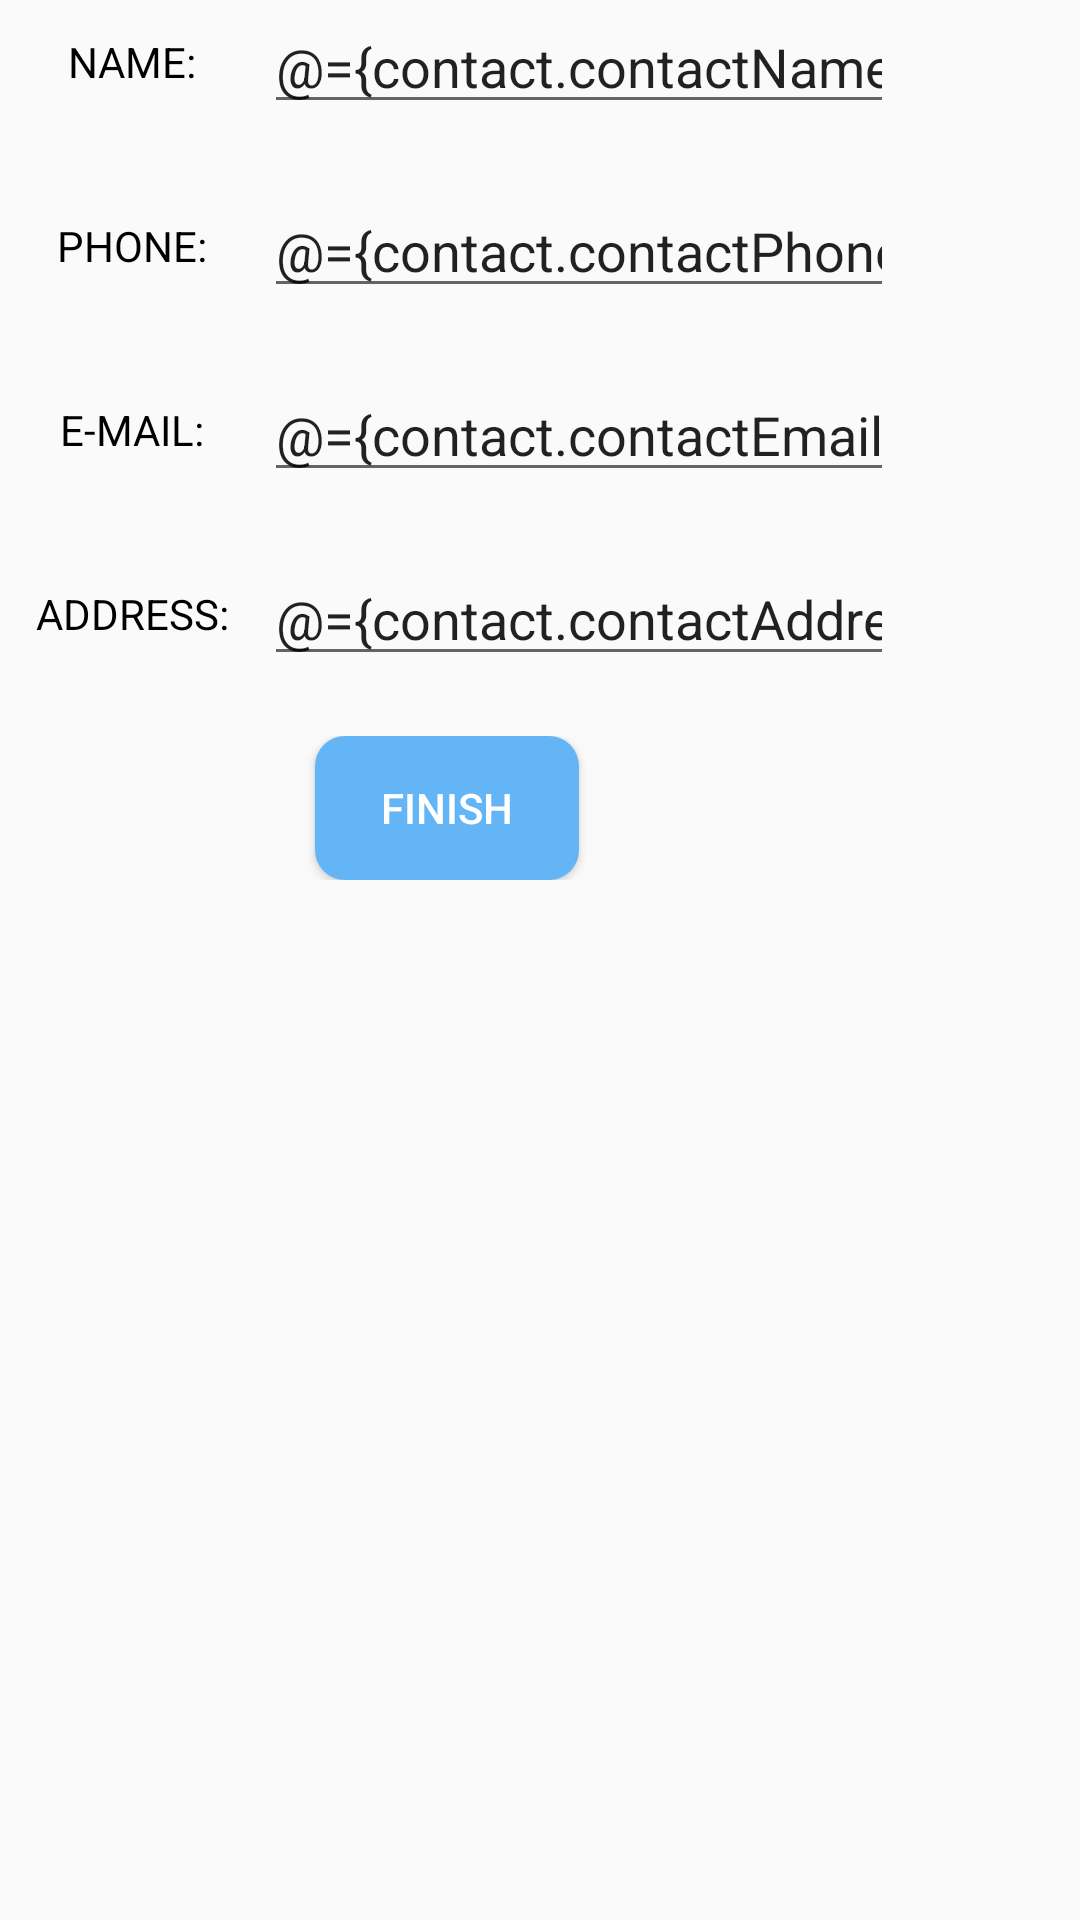

Layout XML and referenced resources for this Android screen:
<!-- AndroidManifest.xml: application theme AppTheme -->
<!-- res/layout/fragment_edit_contact.xml -->
<?xml version="1.0" encoding="utf-8"?>
<layout xmlns:android="http://schemas.android.com/apk/res/android"
    xmlns:app="http://schemas.android.com/apk/res-auto"
    xmlns:tools="http://schemas.android.com/tools">

    <data>
        <variable name="contact" type="com.example.phonebook.model.data.Contact" />
        <variable name="serviceEdit" type="com.example.phonebook.viewModels.MainActivityViewModel" />
    </data>

    <FrameLayout
        android:id="@+id/contactEdit"
        android:layout_width="wrap_content"
        android:layout_height="wrap_content"
        tools:context=".views.ui.fragments.CreateContactFragment">

        <TableLayout
            android:id="@+id/contactEditPanel"
            android:layout_width="wrap_content"
            android:layout_height="wrap_content"
            app:layout_constraintBottom_toBottomOf="parent"
            app:layout_constraintEnd_toEndOf="parent"
            app:layout_constraintStart_toStartOf="parent"
            app:layout_constraintTop_toTopOf="parent"
            app:layout_constraintVertical_bias="0.25">

            <TableRow
                android:id="@+id/contactEditName"
                android:layout_width="match_parent"
                android:layout_height="match_parent"
                android:layout_marginBottom="20dp">

                <TextView
                    android:id="@+id/contactEditNameText"
                    android:layout_width="wrap_content"
                    android:layout_height="match_parent"
                    android:gravity="center"
                    android:text="@string/add_contact_form_name"
                    android:textColor="#000000" />

                <EditText
                    android:id="@+id/contactEditNameEnterBox"
                    android:layout_width="wrap_content"
                    android:layout_height="wrap_content"
                    android:ems="10"
                    android:importantForAutofill="no"
                    android:inputType="textPersonName"
                    android:text="@={contact.contactName}"/>
            </TableRow>

            <TableRow
                android:id="@+id/contactEditPhone"
                android:layout_width="match_parent"
                android:layout_height="match_parent"
                android:layout_marginBottom="20dp">

                <TextView
                    android:id="@+id/contactEditPhoneText"
                    android:layout_width="wrap_content"
                    android:layout_height="match_parent"
                    android:gravity="center"
                    android:text="@string/add_contact_form_phone"
                    android:textColor="#000000" />

                <EditText
                    android:id="@+id/contactEditPhoneEnterBox"
                    android:layout_width="wrap_content"
                    android:layout_height="wrap_content"
                    android:ems="10"
                    android:importantForAutofill="no"
                    android:inputType="phone"
                    android:text="@={contact.contactPhone}"/>
            </TableRow>

            <TableRow
                android:id="@+id/contactEditEmail"
                android:layout_width="match_parent"
                android:layout_height="match_parent"
                android:layout_marginBottom="20dp">

                <TextView
                    android:id="@+id/contactEditEmailText"
                    android:layout_width="wrap_content"
                    android:layout_height="match_parent"
                    android:gravity="center"
                    android:text="@string/add_contact_form_email"
                    android:textColor="#000000" />

                <EditText
                    android:id="@+id/contactEditEmailEnterBox"
                    android:layout_width="wrap_content"
                    android:layout_height="wrap_content"
                    android:ems="10"
                    android:importantForAutofill="no"
                    android:inputType="textEmailAddress"
                    android:text="@={contact.contactEmail}"/>
            </TableRow>

            <TableRow
                android:id="@+id/contactEditAddress"
                android:layout_width="match_parent"
                android:layout_height="match_parent"
                android:layout_marginBottom="20dp">

                <TextView
                    android:id="@+id/contactEditAddressText"
                    android:layout_width="wrap_content"
                    android:layout_height="match_parent"
                    android:gravity="center"
                    android:text="@string/add_contact_form_address"
                    android:textColor="#000000" />

                <EditText
                    android:id="@+id/contactEditAddressEnterBox"
                    android:layout_width="wrap_content"
                    android:layout_height="wrap_content"
                    android:ems="10"
                    android:importantForAutofill="no"
                    android:inputType="text"
                    android:text="@={contact.contactAddress}"/>
            </TableRow>

            <TableRow
                android:layout_width="match_parent"
                android:layout_height="match_parent"
                android:gravity="center_horizontal">

                <androidx.appcompat.widget.AppCompatButton
                    android:id="@+id/contactCreateButton"
                    style="@style/AppTheme.RoundedCornerMaterialButton"
                    android:layout_width="wrap_content"
                    android:layout_height="wrap_content"
                    android:onClick="@{() -> serviceEdit.edit(contact)}"
                    android:text="FINISH" />
            </TableRow>

        </TableLayout>

    </FrameLayout>

</layout>
<!-- resources referenced by this layout -->
<resources>
  <string name="add_contact_form_address">ADDRESS: </string>
  <string name="add_contact_form_email">E-MAIL:</string>
  <string name="add_contact_form_name">NAME:</string>
  <string name="add_contact_form_phone">PHONE:</string>
  <style name="AppTheme.RoundedCornerMaterialButton" parent="Widget.AppCompat.Button.Colored">
          <item name="android:background">@drawable/rounded_shape</item>
      </style>
  <style name="AppTheme" parent="Theme.AppCompat.Light.NoActionBar">
          <item name="colorPrimary">@color/colorPrimary</item>
          <item name="colorPrimaryDark">@color/colorPrimaryDark</item>
          <item name="colorAccent">@color/colorAccent</item>
          <item name="android:itemBackground">@color/colorPrimary</item>
          <item name="android:textColor">@android:color/white</item>
          <item name="actionBarStyle">@color/colorPrimary</item>
          <item name="actionMenuTextColor">@android:color/black</item>
      </style>
  <!-- drawable rounded_shape (drawable) -->
  <shape
      xmlns:android="http://schemas.android.com/apk/res/android"
      android:shape="rectangle">
  
      <solid
          android:color="@color/signInButtonColor">
      </solid>
  
      <corners
          android:radius="10dp">
      </corners>
  
  </shape>
  <color name="colorPrimary">#03A9F4</color>
  <color name="colorPrimaryDark">#03A9F4</color>
  <color name="colorAccent">#03A9F4</color>
  <color name="signInButtonColor">#64B5F6</color>
</resources>
